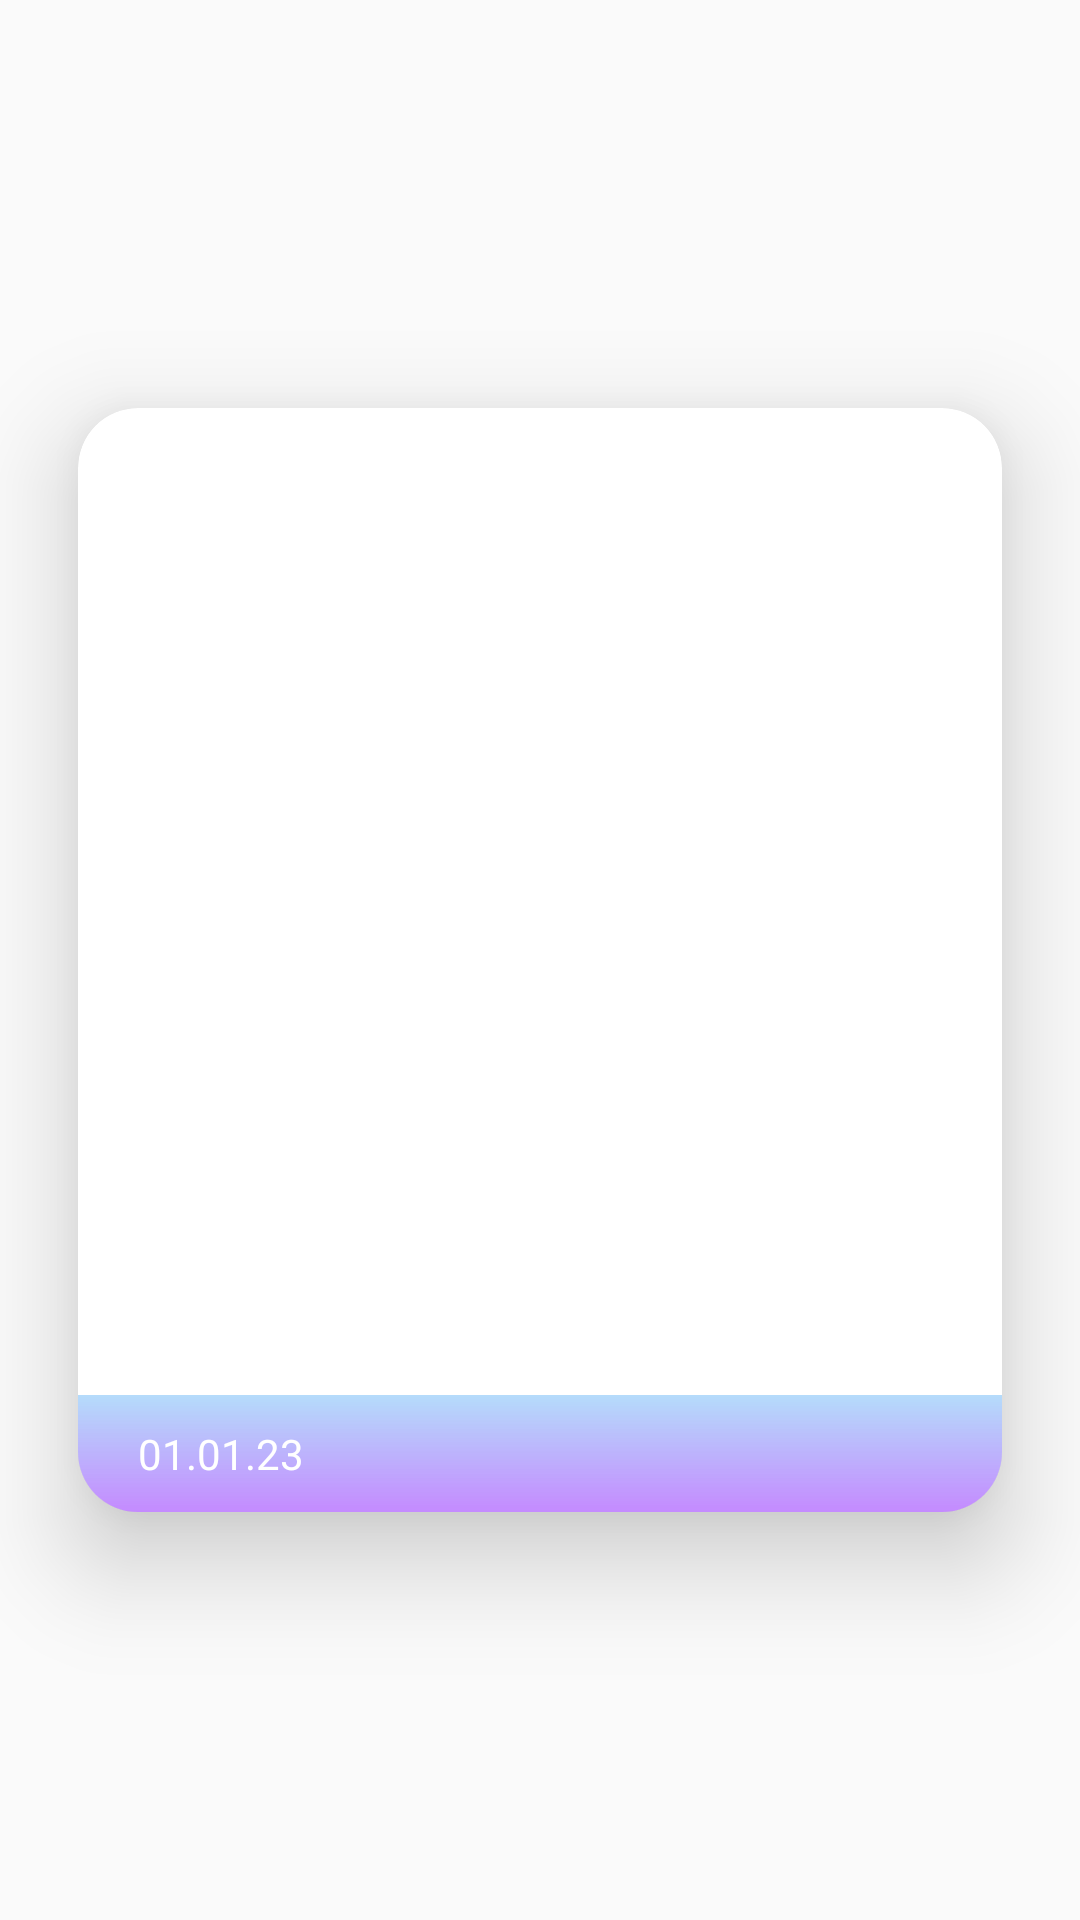

Write the Android layout XML for this screen, with the resource values it uses.
<!-- AndroidManifest.xml: application theme Theme.AppCompat.DayNight.NoActionBar -->
<!-- res/layout/favorite_recycler.xml -->
<?xml version="1.0" encoding="utf-8"?>
<androidx.constraintlayout.widget.ConstraintLayout xmlns:android="http://schemas.android.com/apk/res/android"
    xmlns:app="http://schemas.android.com/apk/res-auto"
    xmlns:tools="http://schemas.android.com/tools"
    android:layout_width="match_parent"
    android:layout_height="wrap_content">

    <androidx.cardview.widget.CardView
        android:id="@+id/historyCard"
        android:layout_width="match_parent"
        android:layout_height="wrap_content"
        android:foregroundGravity="center"
        app:cardCornerRadius="20dp"
        app:cardElevation="20dp"
        app:cardMaxElevation="20dp"
        app:cardPreventCornerOverlap="true"
        app:cardUseCompatPadding="true"
        app:layout_constraintBottom_toBottomOf="parent"
        app:layout_constraintEnd_toEndOf="parent"
        app:layout_constraintStart_toStartOf="parent"
        app:layout_constraintTop_toTopOf="parent">

        <androidx.constraintlayout.widget.ConstraintLayout
            android:layout_width="match_parent"
            android:layout_height="wrap_content">


            <TextView
                android:id="@+id/date"
                android:layout_width="match_parent"
                android:layout_height="wrap_content"
                android:background="@drawable/grad_shadow"
                android:paddingHorizontal="20dp"
                android:paddingVertical="10dp"
                android:translationZ="90dp"
                android:text="01.01.23"
                android:textColor="@color/white"
                app:layout_constraintBottom_toBottomOf="parent"
                app:layout_constraintEnd_toEndOf="parent"
                app:layout_constraintHorizontal_bias="0.0"
                app:layout_constraintStart_toStartOf="parent"
                app:layout_constraintTop_toTopOf="@+id/bottomFavs"
                app:layout_constraintVertical_bias="1.0" />

            <ImageView
                android:id="@+id/topFavs"
                android:layout_width="140dp"
                android:maxWidth="140dp"
                android:layout_height="160dp"
                android:maxHeight="160dp"
                android:layout_marginStart="16dp"
                android:layout_marginTop="16dp"
                android:contentDescription="Recycler Image"
                app:layout_constraintStart_toStartOf="parent"
                app:layout_constraintTop_toTopOf="parent"
                tools:srcCompat="@tools:sample/avatars" />

            <ImageView
                android:id="@+id/bottomFavs"
                android:layout_width="140dp"
                android:maxWidth="140dp"
                android:layout_height="160dp"
                android:maxHeight="160dp"
                android:layout_marginStart="16dp"
                android:layout_marginTop="16dp"
                android:layout_marginBottom="16dp"
                android:contentDescription="Recycler Image"
                app:layout_constraintBottom_toBottomOf="parent"
                app:layout_constraintStart_toStartOf="parent"
                app:layout_constraintTop_toBottomOf="@+id/topFavs"
                app:layout_constraintVertical_bias="0.0"
                tools:srcCompat="@tools:sample/avatars" />

            <ImageView
                android:id="@+id/shoeFavs"
                android:layout_width="140dp"
                android:maxWidth="140dp"
                android:layout_height="160dp"
                android:maxHeight="160dp"
                android:layout_marginTop="16dp"
                android:layout_marginEnd="16dp"
                android:contentDescription="Recycler Image"
                app:layout_constraintEnd_toEndOf="parent"
                app:layout_constraintTop_toTopOf="parent"
                tools:srcCompat="@tools:sample/avatars" />

            <ImageView
                android:id="@+id/accessoryFavs"
                android:layout_width="140dp"
                android:maxWidth="140dp"
                android:layout_height="160dp"
                android:maxHeight="160dp"
                android:layout_marginEnd="16dp"
                android:layout_marginBottom="16dp"
                android:contentDescription="Recycler Image"
                app:layout_constraintBottom_toBottomOf="parent"
                app:layout_constraintEnd_toEndOf="parent"
                app:layout_constraintHorizontal_bias="1.0"
                app:layout_constraintStart_toEndOf="@+id/bottomFavs"
                app:layout_constraintTop_toBottomOf="@+id/shoeFavs"
                app:layout_constraintVertical_bias="1.0"
                tools:srcCompat="@tools:sample/avatars" />


        </androidx.constraintlayout.widget.ConstraintLayout>


    </androidx.cardview.widget.CardView>

</androidx.constraintlayout.widget.ConstraintLayout>
<!-- resources referenced by this layout -->
<resources>
  <color name="white">#FFFFFFFF</color>
  <!-- drawable grad_shadow (drawable) -->
  <shape xmlns:android="http://schemas.android.com/apk/res/android"
      android:shape="rectangle">
      <gradient
          android:startColor="#7A64B5F6"
          android:endColor="#949A36FE"
          android:angle="300" />
  </shape>
</resources>
